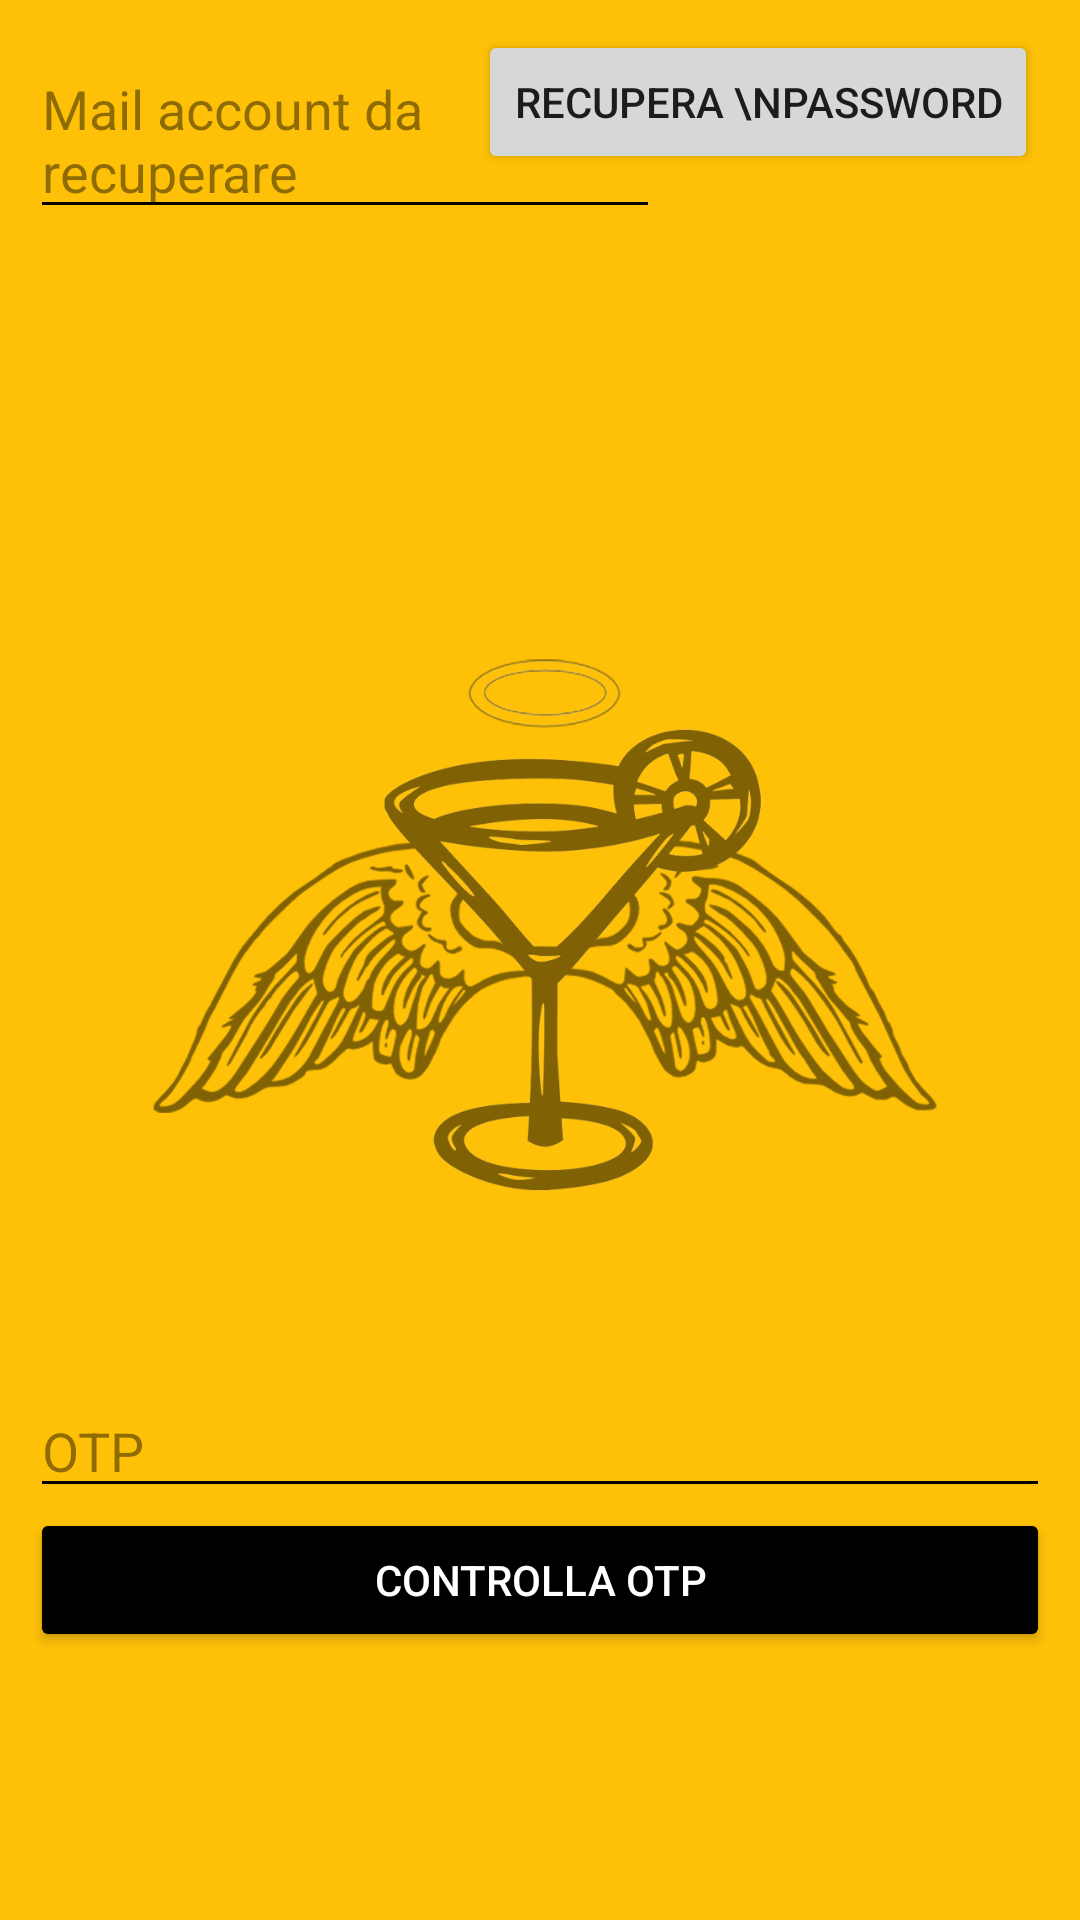

Layout XML and referenced resources for this Android screen:
<!-- AndroidManifest.xml: application theme Theme.CocktailParadise -->
<!-- res/layout/activity_otp.xml -->
<?xml version="1.0" encoding="utf-8"?>
<RelativeLayout xmlns:android="http://schemas.android.com/apk/res/android"
    xmlns:app="http://schemas.android.com/apk/res-auto"
    xmlns:tools="http://schemas.android.com/tools"
    android:layout_width="match_parent"
    android:layout_height="wrap_content"
    android:background="#FFC107"
    android:padding="10dp"
    tools:context=".activities.OtpActivity">


    <androidx.constraintlayout.widget.ConstraintLayout
        android:layout_width="match_parent"
        android:layout_height="match_parent">

        <ImageView
            android:id="@+id/imageView"
            android:layout_width="350dp"
            android:layout_height="280dp"
            android:alpha="0.5"
            android:src="@drawable/logo2"
            app:layout_constraintBottom_toBottomOf="parent"
            app:layout_constraintEnd_toEndOf="parent"
            app:layout_constraintHorizontal_bias="0.38"
            app:layout_constraintStart_toStartOf="parent"
            app:layout_constraintTop_toTopOf="parent" />

        <Button
            android:id="@+id/checkOtpButton"
            android:layout_width="match_parent"
            android:layout_height="wrap_content"
            android:backgroundTint="#000000"
            android:text="Controlla OTP"
            android:textColor="@color/white"
            app:layout_constraintBottom_toBottomOf="parent"
            app:layout_constraintTop_toBottomOf="@+id/otpEditText"
            app:layout_constraintVertical_bias="0.0" />

        <EditText
            android:id="@+id/otpEditText"
            android:layout_width="match_parent"
            android:layout_height="wrap_content"
            android:backgroundTint="#000000"
            android:hint="OTP"
            android:textColor="#000000"
            android:textColorHint="#70000000"
            app:layout_constraintBottom_toBottomOf="parent"
            app:layout_constraintTop_toTopOf="parent"
            app:layout_constraintVertical_bias="0.78" />

        <EditText
            android:id="@+id/lostEmailText"
            android:layout_width="match_parent"
            android:layout_height="wrap_content"
            android:layout_marginTop="4dp"
            android:layout_marginEnd="130dp"
            android:backgroundTint="#000000"
            android:hint="Mail account da recuperare"
            android:textColor="#000000"
            android:textColorHint="#70000000"
            app:layout_constraintEnd_toEndOf="parent"
            app:layout_constraintTop_toTopOf="parent" />

        <Button
            android:id="@+id/recoverPassButton"
            android:layout_width="wrap_content"
            android:layout_height="wrap_content"
            android:layout_marginEnd="4dp"
            android:text="Recupera \nPassword"
            app:layout_constraintEnd_toEndOf="parent"
            tools:layout_editor_absoluteY="2dp" />

    </androidx.constraintlayout.widget.ConstraintLayout>


</RelativeLayout>
<!-- resources referenced by this layout -->
<resources>
  <color name="white">#FFFFFFFF</color>
  <!-- drawable logo2: png bitmap (drawable, 199407 bytes) -->
  <style name="Theme.CocktailParadise" parent="Theme.MaterialComponents.DayNight.DarkActionBar">
          
          <item name="colorPrimary">@color/simple_gray</item>
          <item name="colorPrimaryVariant">@color/simple_gray</item>
          <item name="colorOnPrimary">@color/white</item>
          
          <item name="colorSecondary">@color/teal_200</item>
          <item name="colorSecondaryVariant">@color/teal_700</item>
          <item name="colorOnSecondary">@color/simple_gray</item>
          
          <item name="android:statusBarColor" tools:targetApi="l">?attr/colorPrimaryVariant</item>
          
      </style>
  <color name="simple_gray">#2B2B2B</color>
  <color name="teal_200">#FF03DAC5</color>
  <color name="teal_700">#FF018786</color>
</resources>
